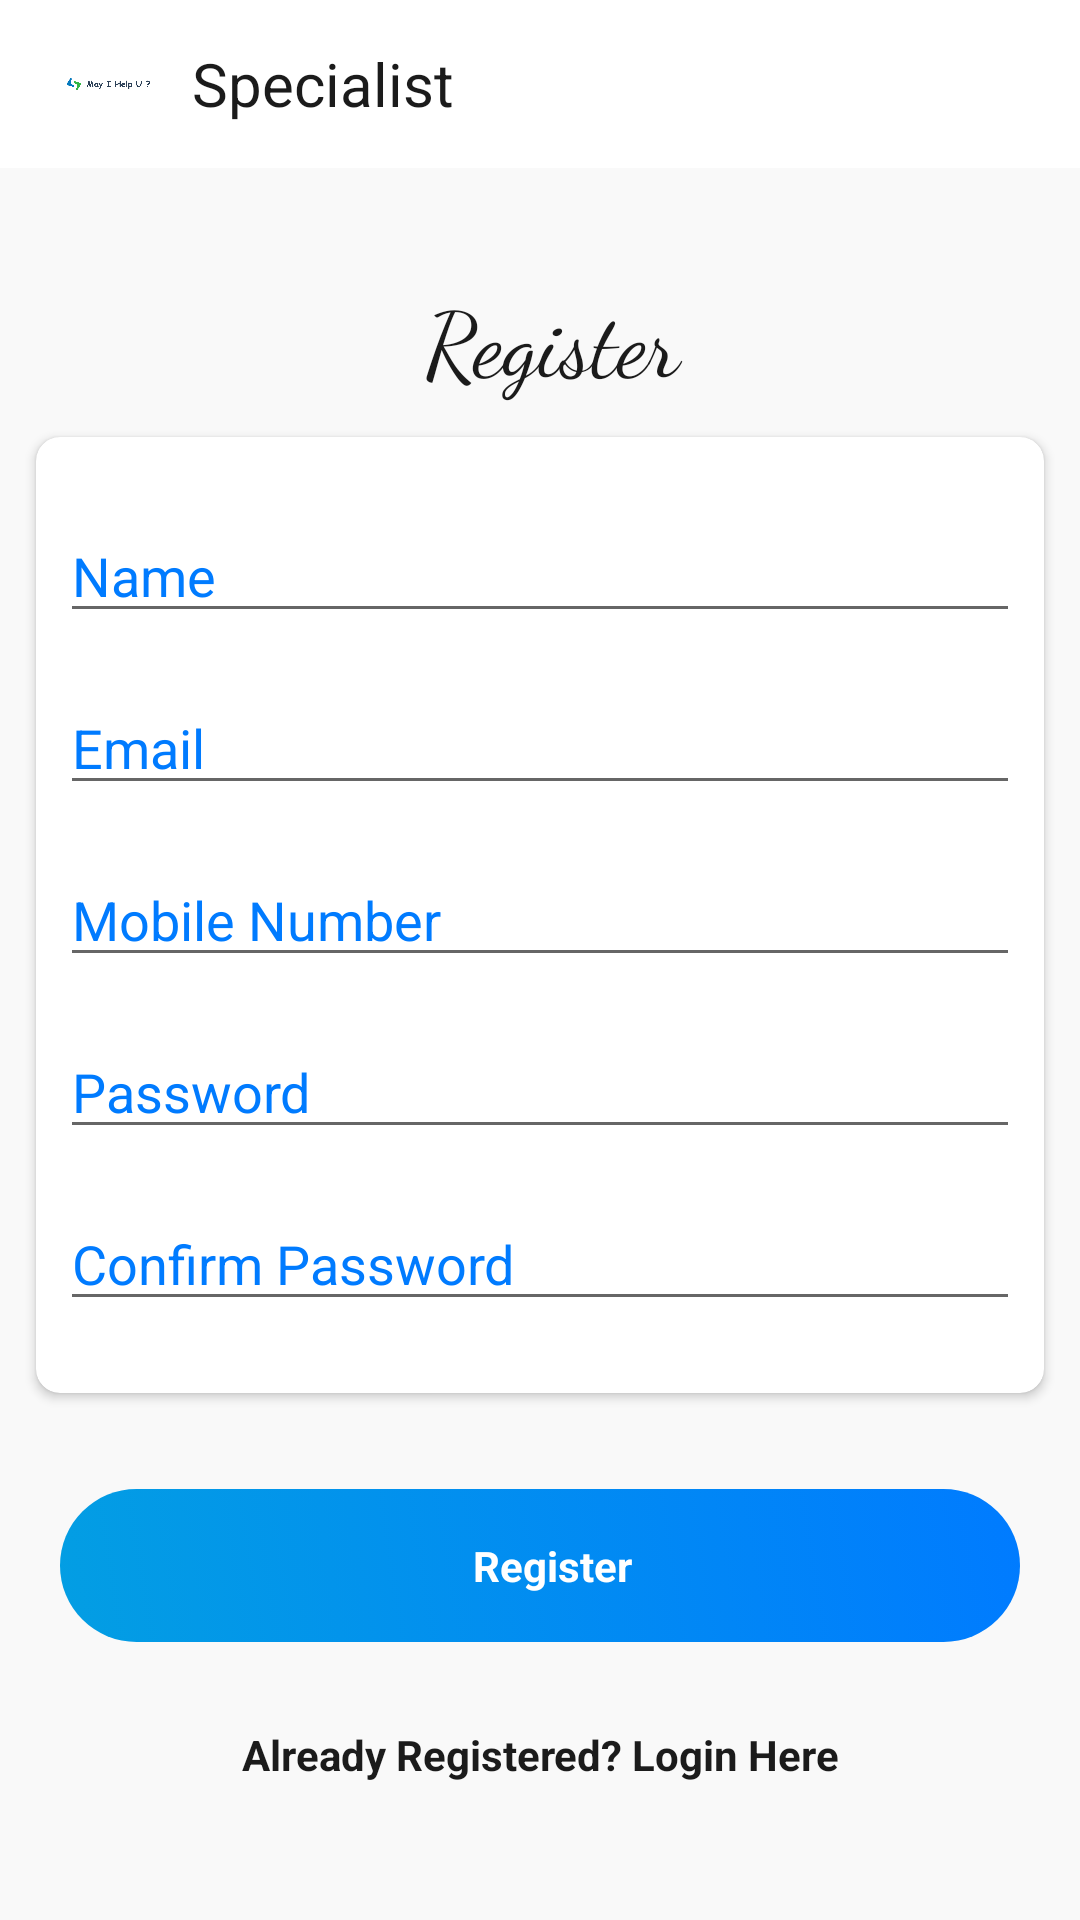

This screen was rendered from an Android layout file. Write that file and the resources it references.
<!-- AndroidManifest.xml: application theme AppTheme -->
<!-- res/layout/activity_register.xml -->
<?xml version="1.0" encoding="utf-8"?>
<ScrollView xmlns:android="http://schemas.android.com/apk/res/android"
    xmlns:app="http://schemas.android.com/apk/res-auto"
    xmlns:tools="http://schemas.android.com/tools"
    android:layout_width="match_parent"
    android:layout_height="match_parent"
    android:background="@color/background">

    <RelativeLayout
        android:id="@+id/relativeLayout0"
        android:layout_width="match_parent"
        android:layout_height="match_parent"
        android:background="@color/background"
        tools:context=".RegisterActivity">

        <LinearLayout
            android:id="@+id/relativeLayout1"
            android:layout_width="match_parent"
            android:layout_height="wrap_content"
            android:orientation="vertical"
            android:background="@color/white">

            <include
                android:id="@+id/topHeader"
                layout="@layout/actionbar_layout_home" />


            <LinearLayout
                android:layout_width="match_parent"
                android:layout_height="wrap_content"
                android:layout_centerVertical="true"
                android:background="@drawable/button_bg_rounded_corners_white"
                android:orientation="horizontal"
                android:gravity="center"
                android:visibility="gone"
                android:layout_marginLeft="40dp"
                android:layout_marginRight="40dp"
                android:padding="8dp">


                <TextView
                    android:layout_width="match_parent"
                    android:layout_height="wrap_content"
                    android:background="@color/white"
                    android:layout_marginLeft="8dp"
                    android:layout_gravity="center_vertical"
                    android:textSize="14sp"
                    android:lines="1"
                    android:maxLines="1"
                    android:hint="Search for old Age, orphanages..."/>
            </LinearLayout>

        </LinearLayout>


        <RelativeLayout
            android:layout_width="match_parent"
            android:layout_height="wrap_content"
            android:layout_below="@+id/relativeLayout1">


                       <LinearLayout
                    android:layout_width="match_parent"
                    android:layout_height="wrap_content"
                    android:orientation="vertical">

                    <TextView
                        android:gravity="center"
                        android:fontFamily="cursive"
                        android:layout_width="match_parent"
                        android:layout_height="wrap_content"
                        android:layout_centerVertical="true"
                        android:layout_marginLeft="8dp"
                        android:layout_marginTop="36dp"
                        android:textSize="30sp"
                        android:maxLines="1"
                        android:textColor="@color/black"
                        android:text="Register"/>


                    <androidx.cardview.widget.CardView
                        android:id="@+id/cardView1"
                        android:layout_width="match_parent"
                        android:layout_height="wrap_content"
                        android:layout_margin="12dp"
                        app:cardCornerRadius="8dp"
                        app:cardElevation="@dimen/cardview_default_elevation">

                        <LinearLayout
                            android:layout_width="match_parent"
                            android:layout_height="wrap_content"
                            android:orientation="vertical"
                            android:layout_margin="8dp">

                            <EditText
                                android:id="@+id/etName"
                                android:layout_width="match_parent"
                                android:layout_height="wrap_content"
                                android:hint="Name"
                                android:layout_marginTop="16dp"
                                android:digits="ABCDEFGHIJKLMNOPQRSTUVWXYZabcdefghijklmnopqrstuvwxyz "
                                android:textColorHint="@color/colorPrimaryDark"/>

                            <EditText
                                android:id="@+id/etEmail"
                                android:layout_width="match_parent"
                                android:layout_height="wrap_content"
                                android:hint="Email"
                                android:layout_marginTop="16dp"
                                android:inputType="textWebEmailAddress"
                                android:textColorHint="@color/colorPrimaryDark"/>

                            <EditText
                                android:id="@+id/etMobile"
                                android:layout_width="match_parent"
                                android:layout_height="wrap_content"
                                android:hint="Mobile Number"
                                android:layout_marginTop="16dp"
                                android:inputType="phone"
                                android:numeric="integer"
                                android:textColorHint="@color/colorPrimaryDark"/>

                            <EditText
                                android:id="@+id/etPassword"
                                android:layout_width="match_parent"
                                android:layout_height="wrap_content"
                                android:hint="Password"
                                android:layout_marginTop="16dp"
                                android:inputType="textPassword"
                                android:textColorHint="@color/colorPrimaryDark"/>


                            <EditText
                                android:id="@+id/etCPassword"
                                android:layout_width="match_parent"
                                android:layout_height="wrap_content"
                                android:hint="Confirm Password"
                                android:inputType="textPassword"
                                android:layout_marginTop="16dp"
                                android:layout_marginBottom="16dp"
                                android:textColorHint="@color/colorPrimaryDark"/>

                        </LinearLayout>
                    </androidx.cardview.widget.CardView>

                    <LinearLayout
                        android:id="@+id/btnRegister"
                        android:layout_width="match_parent"
                        android:layout_height="wrap_content"
                        android:layout_centerVertical="true"
                        android:background="@drawable/button_bg_rounded_corners_gd"
                        android:orientation="horizontal"
                        android:padding="8dp"
                        android:layout_margin="20dp"
                        android:layout_gravity="center"
                        android:layout_weight="1">

                        <TextView
                            android:layout_width="match_parent"
                            android:layout_height="wrap_content"
                            android:textColor="@color/white"
                            android:layout_marginLeft="8dp"
                            android:padding="8dp"
                            android:text="Register"
                            android:textStyle="bold"
                            android:textSize="14sp"
                            android:layout_gravity="center_vertical"
                            android:gravity="center"/>
                    </LinearLayout>

                    <TextView
                        android:id="@+id/tvLogin"
                        android:layout_width="match_parent"
                        android:layout_height="wrap_content"
                        android:textColor="@color/black"
                        android:padding="8dp"
                        android:text="Already Registered? Login Here"
                        android:textStyle="bold"
                        android:layout_gravity="center_vertical"
                        android:gravity="center"/>


                </LinearLayout>

        </RelativeLayout>


    </RelativeLayout>


</ScrollView>
<!-- res/layout/actionbar_layout_home.xml (included above) -->
<?xml version="1.0" encoding="utf-8"?>
<androidx.appcompat.widget.Toolbar
    xmlns:android="http://schemas.android.com/apk/res/android"
    xmlns:app="http://schemas.android.com/apk/res-auto"
    android:id="@+id/actionbarLayout"
    android:layout_width="match_parent"
    android:layout_height="?android:attr/actionBarSize"
    android:fitsSystemWindows="true"
    android:minHeight="?android:attr/actionBarSize"
    android:maxHeight="?android:attr/actionBarSize"
    app:theme="@style/AppThemeColor">

    
    <RelativeLayout
        android:layout_width="match_parent"
        android:layout_height="wrap_content">

        <ImageView
            android:layout_width="40dp"
            android:layout_height="40dp"
            android:padding="5dp"
            android:src="@drawable/servicepro"
            android:id="@+id/imgHomeIcon"/>
        <TextView
            android:id="@+id/tvTitle"
            android:layout_width="match_parent"
            android:layout_height="wrap_content"
            android:text="@string/app_name"
            android:paddingLeft="8dp"
            android:textColor="@color/black"
            android:textSize="20sp"
            android:layout_toRightOf="@id/imgHomeIcon"
            android:layout_centerVertical="true"/>

      

       

        
    </RelativeLayout>
</androidx.appcompat.widget.Toolbar>
<!-- resources referenced by this layout -->
<resources>
  <color name="background">#f9f9f9</color>
  <color name="black">#1b1b1b</color>
  <color name="colorPrimaryDark">#007bff</color>
  <color name="white">#FFFFFF</color>
  <!-- drawable button_bg_rounded_corners_gd (drawable) -->
  <?xml version="1.0" encoding="utf-8"?>
  <selector xmlns:android="http://schemas.android.com/apk/res/android">
      <item>
          <shape android:shape="rectangle">
              <corners android:radius="30dp" />
              <gradient
                  android:angle="45"
                  android:startColor="@color/colorPrimary"
                  android:endColor="@color/colorPrimaryDark"
                  android:type="linear"/>
          </shape>
      </item>
  </selector>
  <!-- drawable servicepro: png bitmap (drawable, 6105 bytes) -->
  <string name="app_name">Specialist</string>
  <style name="AppThemeColor" parent="Theme.AppCompat.Light.NoActionBar">
          <item name="colorControlNormal">@color/white</item>
          <item name="android:textSize">16sp</item>
          <item name="fontFamily">@font/montserrat</item>
      </style>
  <style name="AppTheme" parent="Theme.AppCompat.Light.NoActionBar">
          
          <item name="colorPrimary">@color/colorPrimary</item>
          <item name="colorPrimaryDark">@color/colorPrimaryDark</item>
          <item name="colorAccent">@color/colorAccent</item>
          <item name="android:textSize">16sp</item>
          <item name="colorControlNormal">@color/black</item>
          <item name="fontFamily">@font/segoeui</item>
          <item name="android:editTextColor">#295055</item>
          <item name="android:textColorPrimary">#295055</item>
          <item name="android:textColorSecondary">#295055</item>
          <item name="android:textColorTertiary">#295055</item>
          <item name="android:textColorPrimaryInverse">#295055</item>
          <item name="android:textColorSecondaryInverse">#295055</item>
          <item name="android:textColorTertiaryInverse">#295055</item>
  
      </style>
  <color name="colorPrimary">#039ee3</color>
  <color name="colorAccent">#17a2b8</color>
</resources>
